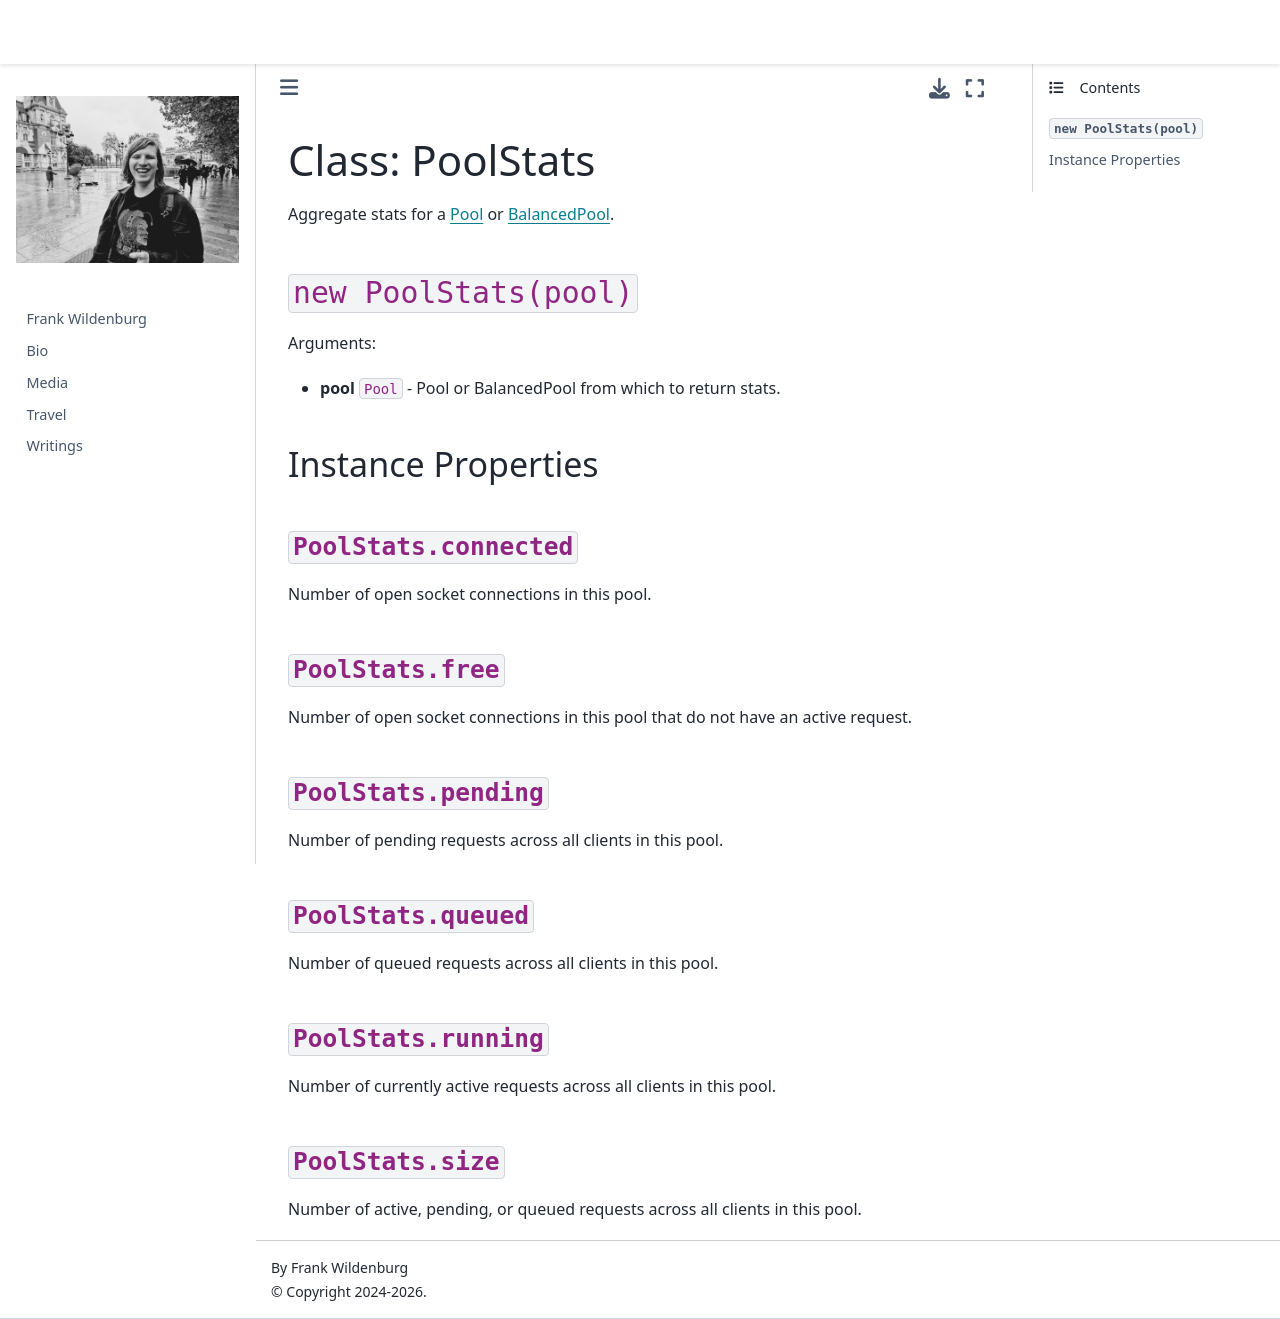

repository: frank-wildenburg/frank-wildenburg.github.io · page: node_modules/npm/node_modules/undici/docs/docs/api/PoolStats.html · generator: jekyll

# Class: PoolStats

Aggregate stats for a [Pool](Pool.md) or [BalancedPool](BalancedPool.md).

## `new PoolStats(pool)`

Arguments:

* **pool** `Pool` - Pool or BalancedPool from which to return stats.

## Instance Properties

### `PoolStats.connected`

Number of open socket connections in this pool.

### `PoolStats.free`

Number of open socket connections in this pool that do not have an active request.

### `PoolStats.pending`

Number of pending requests across all clients in this pool.

### `PoolStats.queued`

Number of queued requests across all clients in this pool.

### `PoolStats.running`

Number of currently active requests across all clients in this pool.

### `PoolStats.size`

Number of active, pending, or queued requests across all clients in this pool.
